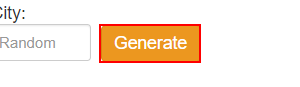
Workflow: 과제2 - 이름 엑셀 파일

Step 1: click on the text box 'generate' in window 'Random Person/Name Generator | User Identity, Account and Profile Generator' (chrome.exe)

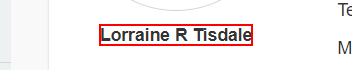
Step 2: get-text from the text

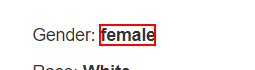
Step 3: get-text from the text

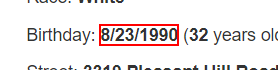
Step 4: get-text from the text

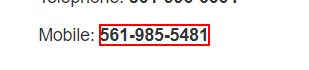
Step 5: get-text from the text

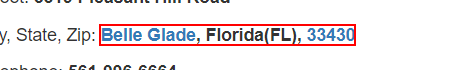
Step 6: get-text from the text

Step 7: click on the text box 'generate' in window 'Random Person/Name Generator | User Identity, Account and Profile Generator' (chrome.exe) (same screen as step 1)

Step 8: get-text from the text (same screen as step 2) (repeated 5 times)

Step 13: click on the text box 'generate' in window 'Random Person/Name Generator | User Identity, Account and Profile Generator' (chrome.exe) (same screen as step 1)

Step 14: get-text from the text (same screen as step 2) (repeated 5 times)

Step 19: click on the text box 'generate' in window 'Random Person/Name Generator | User Identity, Account and Profile Generator' (chrome.exe) (same screen as step 1)

Step 20: get-text from the text (same screen as step 2) (repeated 5 times)